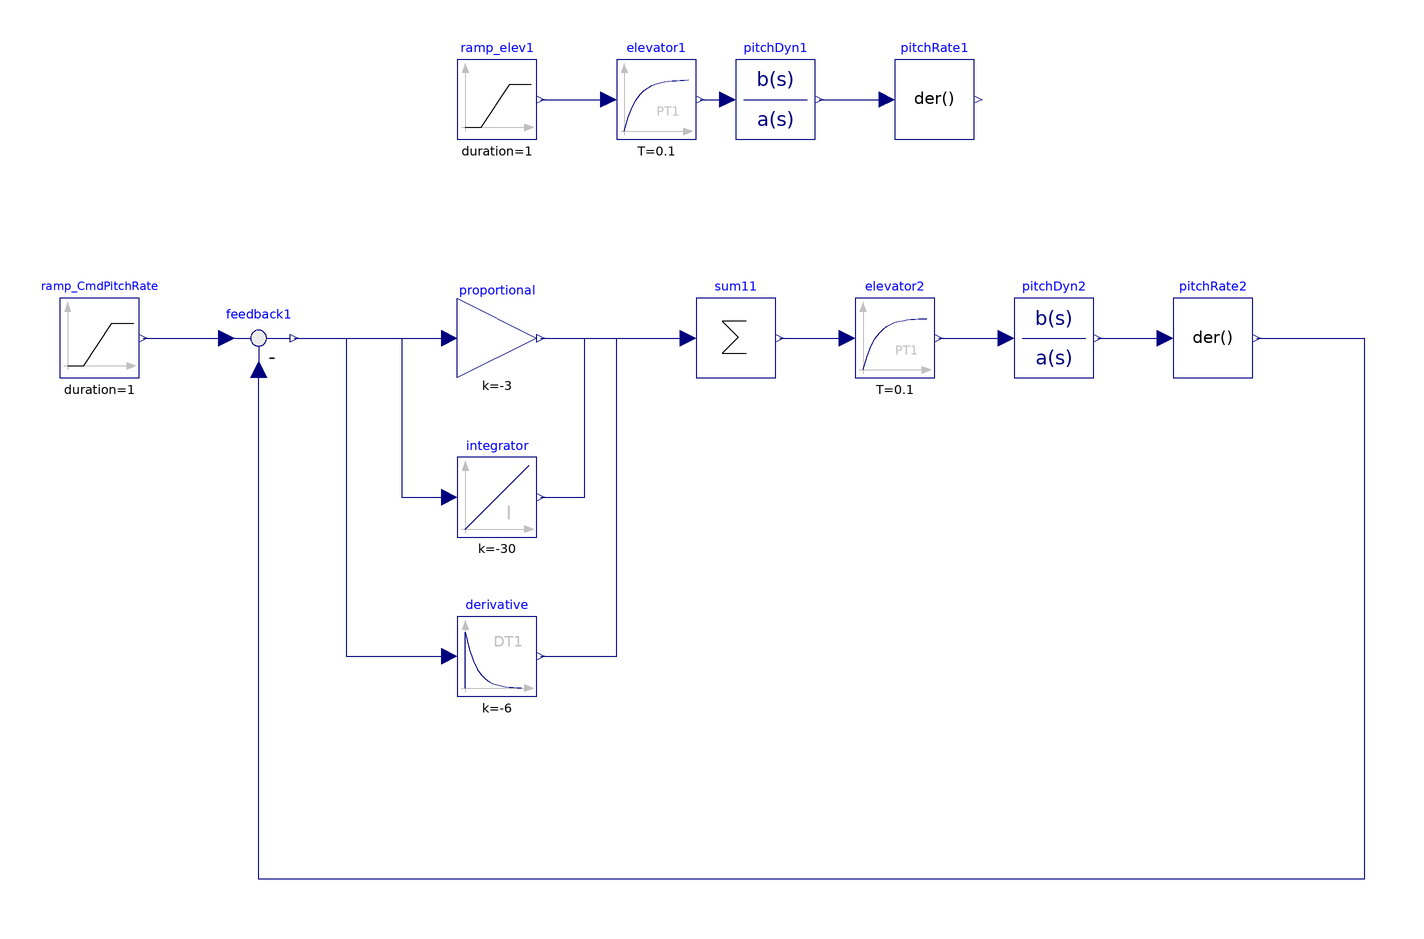

The component connection diagram of the Modelica model below, drawn from its own Placement and Line annotations.

model AircraftLinDyn_longi_00_v02
  extends Modelica.Icons.Example;
  Modelica.Blocks.Sources.Ramp ramp_elev1(duration = 1, height = -1, offset = 0, startTime = 10)  annotation(
    Placement(visible = true, transformation(origin = {-50, 70}, extent = {{-10, -10}, {10, 10}}, rotation = 0)));
  Modelica.Blocks.Continuous.TransferFunction pitchDyn1(a = {1, 0.65, 2.15, 0}, b = {-2, -0.6})  annotation(
    Placement(visible = true, transformation(origin = {20, 70}, extent = {{-10, -10}, {10, 10}}, rotation = 0)));
  Modelica.Blocks.Continuous.FirstOrder elevator1(T = 0.1)  annotation(
    Placement(visible = true, transformation(origin = {-10, 70}, extent = {{-10, -10}, {10, 10}}, rotation = 0)));
  Modelica.Blocks.Continuous.Der pitchRate1 annotation(
    Placement(visible = true, transformation(origin = {60, 70}, extent = {{-10, -10}, {10, 10}}, rotation = 0)));
  Modelica.Blocks.Continuous.TransferFunction pitchDyn2(a = {1, 0.65, 2.15, 0}, b = {-2, -0.6}) annotation(
    Placement(visible = true, transformation(origin = {90, 10}, extent = {{-10, -10}, {10, 10}}, rotation = 0)));
  Modelica.Blocks.Continuous.FirstOrder elevator2(T = 0.1) annotation(
    Placement(visible = true, transformation(origin = {50, 10}, extent = {{-10, -10}, {10, 10}}, rotation = 0)));
  Modelica.Blocks.Sources.Ramp ramp_CmdPitchRate(duration = 1, height = 5, offset = 0, startTime = 10) annotation(
    Placement(visible = true, transformation(origin = {-150, 10}, extent = {{-10, -10}, {10, 10}}, rotation = 0)));
  Modelica.Blocks.Math.Feedback feedback1 annotation(
    Placement(visible = true, transformation(origin = {-110, 10}, extent = {{-10, -10}, {10, 10}}, rotation = 0)));
  Modelica.Blocks.Math.Gain proportional(k = -3) annotation(
    Placement(visible = true, transformation(origin = {-50, 10}, extent = {{-10, -10}, {10, 10}}, rotation = 0)));
  Modelica.Blocks.Continuous.Der pitchRate2 annotation(
    Placement(visible = true, transformation(origin = {130, 10}, extent = {{-10, -10}, {10, 10}}, rotation = 0)));
  Modelica.Blocks.Continuous.Integrator integrator(k = -30) annotation(
    Placement(visible = true, transformation(origin = {-50, -30}, extent = {{-10, -10}, {10, 10}}, rotation = 0)));
  Modelica.Blocks.Math.Sum sum11(nin = 3) annotation(
    Placement(visible = true, transformation(origin = {10, 10}, extent = {{-10, -10}, {10, 10}}, rotation = 0)));
  Modelica.Blocks.Continuous.Derivative derivative(T = 0.001, k = -6)  annotation(
    Placement(visible = true, transformation(origin = {-50, -70}, extent = {{-10, -10}, {10, 10}}, rotation = 0)));
equation
  connect(ramp_elev1.y, elevator1.u) annotation(
    Line(points = {{-39, 70}, {-22, 70}}, color = {0, 0, 127}));
  connect(elevator1.y, pitchDyn1.u) annotation(
    Line(points = {{1, 70}, {8, 70}}, color = {0, 0, 127}));
  connect(pitchDyn1.y, pitchRate1.u) annotation(
    Line(points = {{31, 70}, {48, 70}}, color = {0, 0, 127}));
  connect(elevator2.y, pitchDyn2.u) annotation(
    Line(points = {{61, 10}, {78, 10}}, color = {0, 0, 127}));
  connect(feedback1.y, proportional.u) annotation(
    Line(points = {{-101, 10}, {-62, 10}}, color = {0, 0, 127}));
  connect(ramp_CmdPitchRate.y, feedback1.u1) annotation(
    Line(points = {{-139, 10}, {-118, 10}}, color = {0, 0, 127}));
  connect(pitchDyn2.y, pitchRate2.u) annotation(
    Line(points = {{101, 10}, {118, 10}}, color = {0, 0, 127}));
  connect(pitchRate2.y, feedback1.u2) annotation(
    Line(points = {{141, 10}, {168, 10}, {168, -126}, {-110, -126}, {-110, 2}}, color = {0, 0, 127}));
  connect(feedback1.y, integrator.u) annotation(
    Line(points = {{-101, 10}, {-74, 10}, {-74, -30}, {-62, -30}}, color = {0, 0, 127}));
  connect(proportional.y, sum11.u[1]) annotation(
    Line(points = {{-39, 10}, {-2, 10}}, color = {0, 0, 127}));
  connect(integrator.y, sum11.u[2]) annotation(
    Line(points = {{-39, -30}, {-28, -30}, {-28, 10}, {-2, 10}}, color = {0, 0, 127}));
  connect(sum11.y, elevator2.u) annotation(
    Line(points = {{21, 10}, {38, 10}}, color = {0, 0, 127}));
  connect(derivative.y, sum11.u[3]) annotation(
    Line(points = {{-39, -70}, {-20, -70}, {-20, 10}, {-2, 10}}, color = {0, 0, 127}));
  connect(feedback1.y, derivative.u) annotation(
    Line(points = {{-101, 10}, {-88, 10}, {-88, -70}, {-62, -70}}, color = {0, 0, 127}));
  annotation(
    Diagram(coordinateSystem(extent = {{-240, -340}, {240, 100}})),
    Icon,
    experiment(StartTime = 0, StopTime = 50, Tolerance = 1e-06, Interval = 0.1),
    __OpenModelica_commandLineOptions = "--matchingAlgorithm=PFPlusExt --indexReductionMethod=dynamicStateSelection -d=initialization,NLSanalyticJacobian,newInst",
    __OpenModelica_simulationFlags(lv = "LOG_STATS", outputFormat = "mat", s = "dassl"));
end AircraftLinDyn_longi_00_v02;